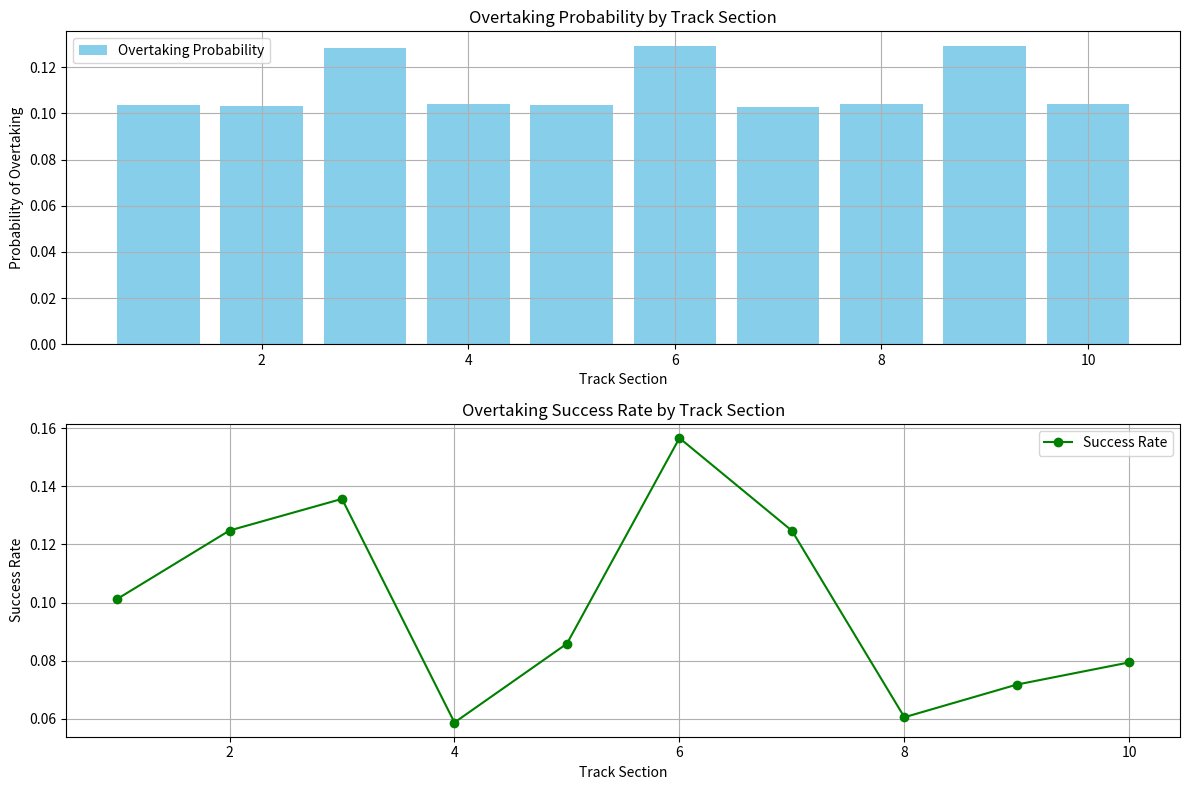

Reproduce this figure in Python.
import numpy as np
import matplotlib.pyplot as plt

class OvertakingProbabilityModel:
    def __init__(self, config):
        self.car_performance = config.get("car_performance", 1.0)  # Speed differential multiplier
        self.track_difficulty = config.get("track_difficulty", 0.5)  # 0 (easy) to 1 (difficult)
        self.driver_aggressiveness = config.get("driver_aggressiveness", 0.7)  # 0 to 1
        self.driver_defensiveness = config.get("driver_defensiveness", 0.6)  # 0 to 1
        self.weather_condition = config.get("weather_condition", 1.0)  # Multiplier for dry (1.0) to wet (0.7)
        self.simulations = config.get("simulations", 1000)  # Number of Monte Carlo simulations
        self.sections = config.get("sections", 10)  # Number of track sections
        self.overtake_zones = config.get("overtake_zones", [0.2, 0.8])  # Overtake-friendly sections (proportions)

    def simulate_overtaking_probability(self):
        probabilities = []

        for section in range(self.sections):
            section_probabilities = []
            overtake_zone_bonus = 1 if section / self.sections in self.overtake_zones else 0.8

            for _ in range(self.simulations):
                # Calculate performance-based overtaking probability
                performance_factor = np.random.normal(self.car_performance, 0.1)
                track_factor = np.random.uniform(0.5, 1 - self.track_difficulty)
                driver_factor = (self.driver_aggressiveness - self.driver_defensiveness)
                weather_factor = self.weather_condition

                # Combine factors to estimate overtaking likelihood
                overtake_chance = performance_factor * track_factor * driver_factor * weather_factor * overtake_zone_bonus
                overtake_chance = max(0, min(overtake_chance, 1))  # Clamp to [0, 1]

                section_probabilities.append(overtake_chance)

            probabilities.append(np.mean(section_probabilities))

        return probabilities

    def analyse_overtaking_patterns(self):
        results = {
            "average_probabilities": [],
            "success_rates": []
        }

        probabilities = self.simulate_overtaking_probability()
        for prob in probabilities:
            success_rate = prob * 0.85 + np.random.uniform(-0.05, 0.05)  # Add variability to success rates
            results["average_probabilities"].append(prob)
            results["success_rates"].append(max(0, min(success_rate, 1)))

        return results

    def plot_results(self, results):
        sections = range(1, self.sections + 1)

        plt.figure(figsize=(12, 8))

        # Plot overtaking probabilities
        plt.subplot(2, 1, 1)
        plt.bar(sections, results["average_probabilities"], color="skyblue", label="Overtaking Probability")
        plt.title("Overtaking Probability by Track Section")
        plt.xlabel("Track Section")
        plt.ylabel("Probability of Overtaking")
        plt.grid(True)
        plt.legend()

        # Plot success rates
        plt.subplot(2, 1, 2)
        plt.plot(sections, results["success_rates"], color="green", marker="o", label="Success Rate")
        plt.title("Overtaking Success Rate by Track Section")
        plt.xlabel("Track Section")
        plt.ylabel("Success Rate")
        plt.grid(True)
        plt.legend()

        plt.tight_layout()
        plt.show()

if __name__ == "__main__":
    config = {
        "car_performance": 1.2,
        "track_difficulty": 0.6,
        "driver_aggressiveness": 0.8,
        "driver_defensiveness": 0.5,
        "weather_condition": 0.8,
        "simulations": 1000,
        "sections": 10,
        "overtake_zones": [0.2, 0.5, 0.8]
    }

    model = OvertakingProbabilityModel(config)
    results = model.analyse_overtaking_patterns()
    model.plot_results(results)